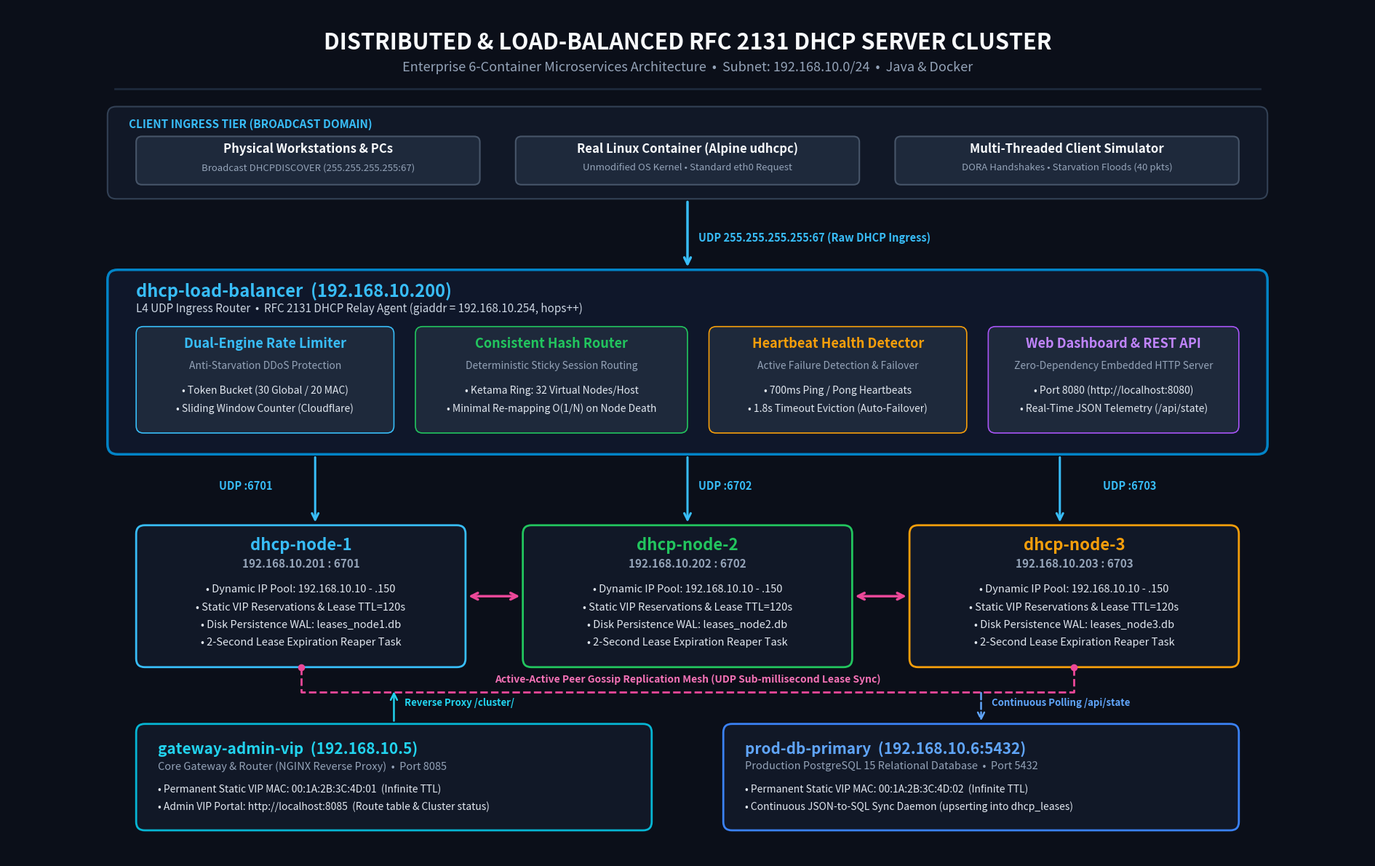

Python code for this plot:
import os
import matplotlib
matplotlib.use('Agg')
os.environ['MPLCONFIGDIR'] = os.environ.get('TEMP', '/tmp')

import matplotlib.pyplot as plt
import matplotlib.patches as patches
from matplotlib.patches import FancyBboxPatch, ArrowStyle

def create_architecture_diagram():
    fig = plt.figure(figsize=(19, 12), dpi=200)
    ax = fig.add_subplot(111)
    ax.set_facecolor('#0b0f19') # Deep tech dark background
    fig.patch.set_facecolor('#0b0f19')
    ax.set_xlim(0, 1900)
    ax.set_ylim(0, 1200)
    ax.axis('off')

    # Helper function for drawing modern glowing cards
    def draw_card(x, y, w, h, bg_color, border_color, border_width=1.5, radius=16, alpha=1.0):
        box = FancyBboxPatch(
            (x, y), w, h,
            boxstyle=f"round,pad=0,rounding_size={radius}",
            facecolor=bg_color,
            edgecolor=border_color,
            linewidth=border_width,
            alpha=alpha,
            zorder=2
        )
        ax.add_patch(box)
        return box

    # Helper for connector arrows
    def draw_arrow(x1, y1, x2, y2, color='#38bdf8', lw=2.0, style='->', ls='-', zorder=3):
        ax.annotate(
            '', xy=(x2, y2), xytext=(x1, y1),
            arrowprops=dict(
                arrowstyle=style,
                color=color,
                lw=lw,
                linestyle=ls,
                shrinkA=3,
                shrinkB=3,
                mutation_scale=16
            ),
            zorder=zorder
        )

    # =========================================================================
    # 1. HEADER TITLE SECTION
    # =========================================================================
    ax.text(950, 1150, "DISTRIBUTED & LOAD-BALANCED RFC 2131 DHCP SERVER CLUSTER",
            color='#f8fafc', fontsize=22, fontweight='bold', ha='center', va='center')
    ax.text(950, 1115, "Enterprise 6-Container Microservices Architecture  •  Subnet: 192.168.10.0/24  •  Java & Docker",
            color='#94a3b8', fontsize=13, ha='center', va='center')

    # Header decorative separator line
    ax.plot([150, 1750], [1085, 1085], color='#1e293b', lw=2)

    # =========================================================================
    # 2. CLIENT LAYER (TOP)
    # =========================================================================
    # Outer Client Container Box
    draw_card(140, 930, 1620, 130, '#111827', '#334155', border_width=1.5, radius=12)
    ax.text(170, 1035, "CLIENT INGRESS TIER (BROADCAST DOMAIN)", color='#38bdf8', fontsize=11, fontweight='bold', va='center')

    # Client Box 1: Physical PCs / Workstations
    draw_card(180, 950, 480, 68, '#1e293b', '#475569', radius=8)
    ax.text(420, 995, "Physical Workstations & PCs", color='#f8fafc', fontsize=12, fontweight='bold', ha='center')
    ax.text(420, 970, "Broadcast DHCPDISCOVER (255.255.255.255:67)", color='#94a3b8', fontsize=9.5, ha='center')

    # Client Box 2: Docker Alpine Client
    draw_card(710, 950, 480, 68, '#1e293b', '#475569', radius=8)
    ax.text(950, 995, "Real Linux Container (Alpine udhcpc)", color='#f8fafc', fontsize=12, fontweight='bold', ha='center')
    ax.text(950, 970, "Unmodified OS Kernel • Standard eth0 Request", color='#94a3b8', fontsize=9.5, ha='center')

    # Client Box 3: Multi-Client Simulator
    draw_card(1240, 950, 480, 68, '#1e293b', '#475569', radius=8)
    ax.text(1480, 995, "Multi-Threaded Client Simulator", color='#f8fafc', fontsize=12, fontweight='bold', ha='center')
    ax.text(1480, 970, "DORA Handshakes • Starvation Floods (40 pkts)", color='#94a3b8', fontsize=9.5, ha='center')

    # Arrows from Clients to Load Balancer
    draw_arrow(950, 930, 950, 830, color='#38bdf8', lw=2.5)
    ax.text(965, 875, "UDP 255.255.255.255:67 (Raw DHCP Ingress)", color='#38bdf8', fontsize=10.5, fontweight='bold', va='center')

    # =========================================================================
    # 3. LAYER-4 LOAD BALANCER & RELAY AGENT (MIDDLE-UPPER)
    # =========================================================================
    draw_card(140, 570, 1620, 260, '#0f172a', '#0284c7', border_width=2.5, radius=14)

    # LB Title and Specs Badge
    ax.text(180, 800, "dhcp-load-balancer  (192.168.10.200)", color='#38bdf8', fontsize=17, fontweight='bold', va='center')
    ax.text(180, 775, "L4 UDP Ingress Router  •  RFC 2131 DHCP Relay Agent (giaddr = 192.168.10.254, hops++)", color='#cbd5e1', fontsize=11, va='center')

    # LB Inner Component 1: Dual Rate Limiter
    draw_card(180, 600, 360, 150, '#1e293b', '#38bdf8', border_width=1.2, radius=10)
    ax.text(360, 720, "Dual-Engine Rate Limiter", color='#38bdf8', fontsize=13, fontweight='bold', ha='center')
    ax.text(360, 690, "Anti-Starvation DDoS Protection", color='#94a3b8', fontsize=10, ha='center')
    ax.text(360, 655, "• Token Bucket (30 Global / 20 MAC)", color='#e2e8f0', fontsize=10, ha='center')
    ax.text(360, 630, "• Sliding Window Counter (Cloudflare)", color='#e2e8f0', fontsize=10, ha='center')

    # LB Inner Component 2: Consistent Hash Ring
    draw_card(570, 600, 380, 150, '#1e293b', '#22c55e', border_width=1.2, radius=10)
    ax.text(760, 720, "Consistent Hash Router", color='#22c55e', fontsize=13, fontweight='bold', ha='center')
    ax.text(760, 690, "Deterministic Sticky Session Routing", color='#94a3b8', fontsize=10, ha='center')
    ax.text(760, 655, "• Ketama Ring: 32 Virtual Nodes/Host", color='#e2e8f0', fontsize=10, ha='center')
    ax.text(760, 630, "• Minimal Re-mapping O(1/N) on Node Death", color='#e2e8f0', fontsize=10, ha='center')

    # LB Inner Component 3: Heartbeat Monitor
    draw_card(980, 600, 360, 150, '#1e293b', '#f59e0b', border_width=1.2, radius=10)
    ax.text(1160, 720, "Heartbeat Health Detector", color='#f59e0b', fontsize=13, fontweight='bold', ha='center')
    ax.text(1160, 690, "Active Failure Detection & Failover", color='#94a3b8', fontsize=10, ha='center')
    ax.text(1160, 655, "• 700ms Ping / Pong Heartbeats", color='#e2e8f0', fontsize=10, ha='center')
    ax.text(1160, 630, "• 1.8s Timeout Eviction (Auto-Failover)", color='#e2e8f0', fontsize=10, ha='center')

    # LB Inner Component 4: Web Dashboard & REST Server
    draw_card(1370, 600, 350, 150, '#1e293b', '#a855f7', border_width=1.2, radius=10)
    ax.text(1545, 720, "Web Dashboard & REST API", color='#c084fc', fontsize=13, fontweight='bold', ha='center')
    ax.text(1545, 690, "Zero-Dependency Embedded HTTP Server", color='#94a3b8', fontsize=10, ha='center')
    ax.text(1545, 655, "• Port 8080 (http://localhost:8080)", color='#e2e8f0', fontsize=10, ha='center')
    ax.text(1545, 630, "• Real-Time JSON Telemetry (/api/state)", color='#e2e8f0', fontsize=10, ha='center')

    # =========================================================================
    # 4. BACKEND DHCP WORKER NODES (MIDDLE-LOWER)
    # =========================================================================
    # Connecting Arrows from LB to Nodes
    draw_arrow(430, 570, 430, 470, color='#38bdf8', lw=2.2)
    ax.text(370, 520, "UDP :6701", color='#38bdf8', fontsize=10.5, fontweight='bold', ha='right')

    draw_arrow(950, 570, 950, 470, color='#38bdf8', lw=2.2)
    ax.text(965, 520, "UDP :6702", color='#38bdf8', fontsize=10.5, fontweight='bold', ha='left')

    draw_arrow(1470, 570, 1470, 470, color='#38bdf8', lw=2.2)
    ax.text(1530, 520, "UDP :6703", color='#38bdf8', fontsize=10.5, fontweight='bold', ha='left')

    # Node 1 Card
    draw_card(180, 270, 460, 200, '#111827', '#38bdf8', border_width=2.0, radius=12)
    ax.text(410, 435, "dhcp-node-1", color='#38bdf8', fontsize=16, fontweight='bold', ha='center')
    ax.text(410, 410, "192.168.10.201 : 6701", color='#94a3b8', fontsize=11, fontweight='bold', ha='center')
    ax.text(410, 375, "• Dynamic IP Pool: 192.168.10.10 - .150", color='#e2e8f0', fontsize=10.5, ha='center')
    ax.text(410, 350, "• Static VIP Reservations & Lease TTL=120s", color='#e2e8f0', fontsize=10.5, ha='center')
    ax.text(410, 325, "• Disk Persistence WAL: leases_node1.db", color='#e2e8f0', fontsize=10.5, ha='center')
    ax.text(410, 300, "• 2-Second Lease Expiration Reaper Task", color='#e2e8f0', fontsize=10.5, ha='center')

    # Node 2 Card
    draw_card(720, 270, 460, 200, '#111827', '#22c55e', border_width=2.0, radius=12)
    ax.text(950, 435, "dhcp-node-2", color='#22c55e', fontsize=16, fontweight='bold', ha='center')
    ax.text(950, 410, "192.168.10.202 : 6702", color='#94a3b8', fontsize=11, fontweight='bold', ha='center')
    ax.text(950, 375, "• Dynamic IP Pool: 192.168.10.10 - .150", color='#e2e8f0', fontsize=10.5, ha='center')
    ax.text(950, 350, "• Static VIP Reservations & Lease TTL=120s", color='#e2e8f0', fontsize=10.5, ha='center')
    ax.text(950, 325, "• Disk Persistence WAL: leases_node2.db", color='#e2e8f0', fontsize=10.5, ha='center')
    ax.text(950, 300, "• 2-Second Lease Expiration Reaper Task", color='#e2e8f0', fontsize=10.5, ha='center')

    # Node 3 Card
    draw_card(1260, 270, 460, 200, '#111827', '#f59e0b', border_width=2.0, radius=12)
    ax.text(1490, 435, "dhcp-node-3", color='#f59e0b', fontsize=16, fontweight='bold', ha='center')
    ax.text(1490, 410, "192.168.10.203 : 6703", color='#94a3b8', fontsize=11, fontweight='bold', ha='center')
    ax.text(1490, 375, "• Dynamic IP Pool: 192.168.10.10 - .150", color='#e2e8f0', fontsize=10.5, ha='center')
    ax.text(1490, 350, "• Static VIP Reservations & Lease TTL=120s", color='#e2e8f0', fontsize=10.5, ha='center')
    ax.text(1490, 325, "• Disk Persistence WAL: leases_node3.db", color='#e2e8f0', fontsize=10.5, ha='center')
    ax.text(1490, 300, "• 2-Second Lease Expiration Reaper Task", color='#e2e8f0', fontsize=10.5, ha='center')

    # Gossip Synchronization Double-Headed Arrows between Nodes
    draw_arrow(640, 370, 720, 370, color='#ec4899', lw=2.5, style='<->')
    draw_arrow(1180, 370, 1260, 370, color='#ec4899', lw=2.5, style='<->')
    
    # Mesh connection between Node 1 and Node 3 routed cleanly below the cards
    ax.plot([410, 410, 1490, 1490], [270, 235, 235, 270], color='#ec4899', lw=2.0, linestyle='--', zorder=3)
    ax.scatter([410, 1490], [270, 270], color='#ec4899', s=35, zorder=4)
    ax.text(950, 245, "Active-Active Peer Gossip Replication Mesh (UDP Sub-millisecond Lease Sync)", color='#f472b6', fontsize=10, fontweight='bold', ha='center', va='bottom')

    # =========================================================================
    # 5. ENTERPRISE INFRASTRUCTURE & PERSISTENCE TIER (BOTTOM)
    # =========================================================================
    # Gateway VIP
    draw_card(180, 40, 720, 150, '#111827', '#06b6d4', border_width=2.0, radius=12)
    ax.text(210, 155, "gateway-admin-vip  (192.168.10.5)", color='#22d3ee', fontsize=15, fontweight='bold', va='center')
    ax.text(210, 130, "Core Gateway & Router (NGINX Reverse Proxy)  •  Port 8085", color='#94a3b8', fontsize=10.5, va='center')
    ax.text(210, 98, "• Permanent Static VIP MAC: 00:1A:2B:3C:4D:01  (Infinite TTL)", color='#e2e8f0', fontsize=10, va='center')
    ax.text(210, 73, "• Admin VIP Portal: http://localhost:8085  (Route table & Cluster status)", color='#e2e8f0', fontsize=10, va='center')

    # Database Primary VIP
    draw_card(1000, 40, 720, 150, '#111827', '#3b82f6', border_width=2.0, radius=12)
    ax.text(1030, 155, "prod-db-primary  (192.168.10.6:5432)", color='#60a5fa', fontsize=15, fontweight='bold', va='center')
    ax.text(1030, 130, "Production PostgreSQL 15 Relational Database  •  Port 5432", color='#94a3b8', fontsize=10.5, va='center')
    ax.text(1030, 98, "• Permanent Static VIP MAC: 00:1A:2B:3C:4D:02  (Infinite TTL)", color='#e2e8f0', fontsize=10, va='center')
    ax.text(1030, 73, "• Continuous JSON-to-SQL Sync Daemon (upserting into dhcp_leases)", color='#e2e8f0', fontsize=10, va='center')

    # Connect Gateway to LB (reverse proxy)
    draw_arrow(540, 190, 540, 240, color='#22d3ee', lw=1.8, style='->')
    ax.text(555, 215, "Reverse Proxy /cluster/", color='#22d3ee', fontsize=9.5, fontweight='bold')

    # Connect DB to LB (daemon polling)
    draw_arrow(1360, 190, 1360, 240, color='#60a5fa', lw=1.8, style='<-', ls='dashed')
    ax.text(1375, 215, "Continuous Polling /api/state", color='#60a5fa', fontsize=9.5, fontweight='bold')

    plt.tight_layout()
    output_path = r"c:\Users\aritr\OneDrive\Desktop\CN Project\DHCP\architecture_diagram.png"
    plt.savefig(output_path, facecolor=fig.get_facecolor(), edgecolor='none', dpi=200, bbox_inches='tight')
    plt.close()
    print(f"Architecture diagram generated successfully: {output_path}")

if __name__ == '__main__':
    create_architecture_diagram()
